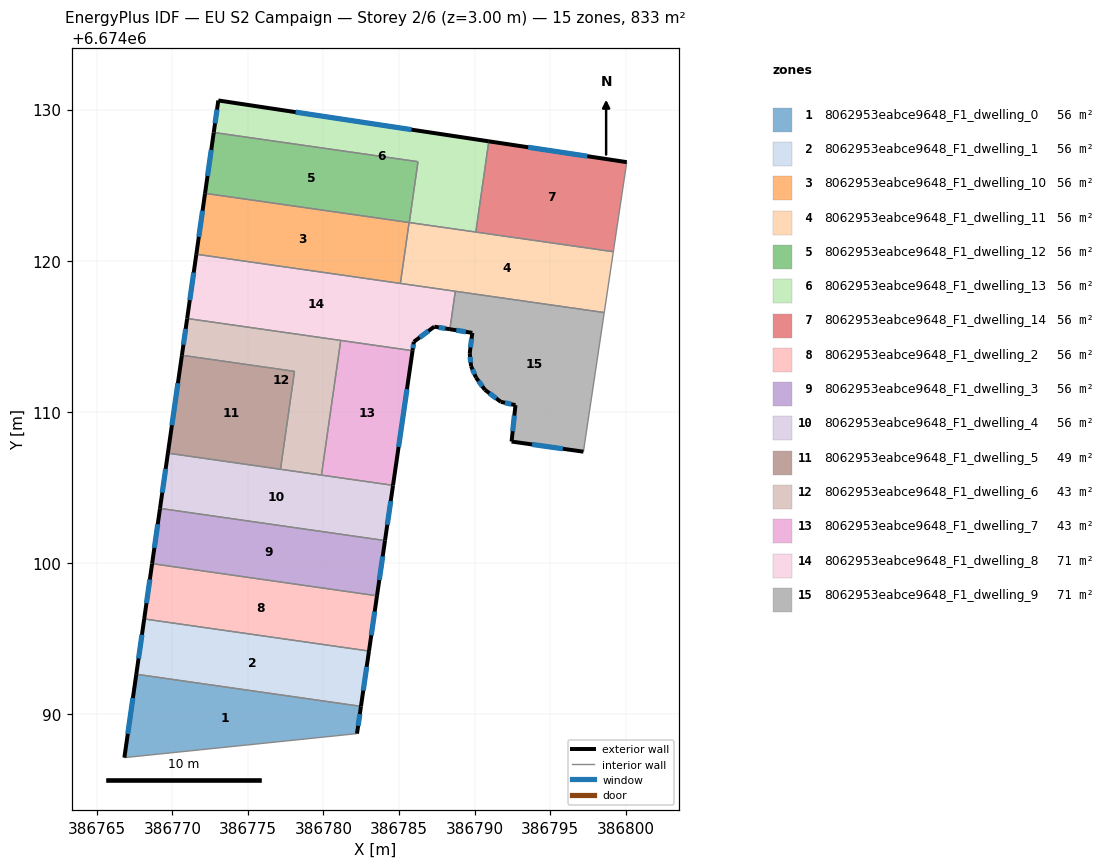
=== STOREY PLAN SPEC (per zone: floor XY polygon, exterior-wall plan segments, windows/doors) ===
zone 1: 8062953eabce9648_F1_dwelling_0  (55.5 m²)
  floor: (386782.48, 6674090.51) (386782.22, 6674088.71) (386766.83, 6674087.12) (386767.62, 6674092.64)
  exterior wall: (386767.62, 6674092.64) – (386766.83, 6674087.12)  [5.6 m]
    window: (386767.39, 6674091.06) – (386767.05, 6674088.70)  [3.1 m²]
  exterior wall: (386782.22, 6674088.71) – (386782.48, 6674090.51)  [1.8 m]
    window: (386782.30, 6674089.22) – (386782.41, 6674090.00)  [1.0 m²]
  interior walls: 2
zone 2: 8062953eabce9648_F1_dwelling_1  (55.5 m²)
  floor: (386783.01, 6674094.17) (386782.48, 6674090.51) (386767.62, 6674092.64) (386768.14, 6674096.30)
  exterior wall: (386768.14, 6674096.30) – (386767.62, 6674092.64)  [3.7 m]
    window: (386767.99, 6674095.25) – (386767.77, 6674093.68)  [2.0 m²]
  exterior wall: (386782.48, 6674090.51) – (386783.01, 6674094.17)  [3.7 m]
    window: (386782.63, 6674091.56) – (386782.86, 6674093.13)  [2.0 m²]
  interior walls: 2
zone 3: 8062953eabce9648_F1_dwelling_10  (55.5 m²)
  floor: (386785.67, 6674122.53) (386785.09, 6674118.50) (386771.59, 6674120.43) (386772.16, 6674124.46)
  exterior wall: (386772.16, 6674124.46) – (386771.59, 6674120.43)  [4.1 m]
    window: (386772.00, 6674123.31) – (386771.75, 6674121.58)  [2.2 m²]
  interior walls: 3
zone 4: 8062953eabce9648_F1_dwelling_11  (55.5 m²)
  floor: (386799.18, 6674120.60) (386798.58, 6674116.57) (386785.09, 6674118.50) (386785.67, 6674122.53)
  interior walls: 7
zone 5: 8062953eabce9648_F1_dwelling_12  (55.5 m²)
  floor: (386786.26, 6674126.56) (386785.68, 6674122.53) (386772.16, 6674124.46) (386772.74, 6674128.49)
  exterior wall: (386772.74, 6674128.49) – (386772.16, 6674124.46)  [4.1 m]
    window: (386772.58, 6674127.34) – (386772.33, 6674125.61)  [2.2 m²]
  interior walls: 4
zone 6: 8062953eabce9648_F1_dwelling_13  (55.5 m²)
  floor: (386790.94, 6674127.90) (386790.09, 6674121.90) (386785.68, 6674122.53) (386786.26, 6674126.56) (386772.74, 6674128.49) (386773.04, 6674130.61)
  exterior wall: (386773.04, 6674130.61) – (386772.74, 6674128.49)  [2.1 m]
    window: (386772.96, 6674130.00) – (386772.83, 6674129.09)  [1.2 m²]
  exterior wall: (386790.94, 6674127.90) – (386773.04, 6674130.61)  [18.1 m]
    window: (386785.83, 6674128.68) – (386778.16, 6674129.83)  [10.0 m²]
  interior walls: 4
zone 7: 8062953eabce9648_F1_dwelling_14  (55.5 m²)
  floor: (386800.07, 6674126.53) (386799.18, 6674120.60) (386790.09, 6674121.90) (386790.94, 6674127.90)
  exterior wall: (386800.07, 6674126.53) – (386790.94, 6674127.90)  [9.2 m]
    window: (386797.46, 6674126.92) – (386793.55, 6674127.51)  [5.1 m²]
  interior walls: 3
zone 8: 8062953eabce9648_F1_dwelling_2  (55.5 m²)
  floor: (386783.54, 6674097.83) (386783.01, 6674094.17) (386768.14, 6674096.30) (386768.66, 6674099.96)
  exterior wall: (386768.66, 6674099.96) – (386768.14, 6674096.30)  [3.7 m]
    window: (386768.51, 6674098.91) – (386768.29, 6674097.34)  [2.0 m²]
  exterior wall: (386783.01, 6674094.17) – (386783.54, 6674097.83)  [3.7 m]
    window: (386783.17, 6674095.22) – (386783.39, 6674096.78)  [2.0 m²]
  interior walls: 2
zone 9: 8062953eabce9648_F1_dwelling_3  (55.5 m²)
  floor: (386784.07, 6674101.48) (386783.54, 6674097.83) (386768.66, 6674099.96) (386769.18, 6674103.61)
  exterior wall: (386769.18, 6674103.61) – (386768.66, 6674099.96)  [3.7 m]
    window: (386769.04, 6674102.57) – (386768.81, 6674101.00)  [2.0 m²]
  exterior wall: (386783.54, 6674097.83) – (386784.07, 6674101.48)  [3.7 m]
    window: (386783.70, 6674098.87) – (386783.92, 6674100.44)  [2.0 m²]
  interior walls: 2
zone 10: 8062953eabce9648_F1_dwelling_4  (55.5 m²)
  floor: (386784.60, 6674105.14) (386784.07, 6674101.48) (386769.18, 6674103.61) (386769.71, 6674107.27)
  exterior wall: (386769.71, 6674107.27) – (386769.18, 6674103.61)  [3.7 m]
    window: (386769.56, 6674106.22) – (386769.33, 6674104.66)  [2.0 m²]
  exterior wall: (386784.07, 6674101.48) – (386784.60, 6674105.14)  [3.7 m]
    window: (386784.23, 6674102.53) – (386784.45, 6674104.09)  [2.0 m²]
  interior walls: 4
zone 11: 8062953eabce9648_F1_dwelling_5  (49.3 m²)
  floor: (386778.09, 6674112.68) (386777.16, 6674106.20) (386769.71, 6674107.27) (386770.63, 6674113.75)
  exterior wall: (386770.63, 6674113.75) – (386769.71, 6674107.27)  [6.5 m]
    window: (386770.37, 6674111.89) – (386769.97, 6674109.12)  [3.6 m²]
  interior walls: 3
zone 12: 8062953eabce9648_F1_dwelling_6  (43.2 m²)
  floor: (386781.14, 6674114.73) (386779.87, 6674105.81) (386777.16, 6674106.20) (386778.09, 6674112.68) (386770.63, 6674113.75) (386770.98, 6674116.18)
  exterior wall: (386770.98, 6674116.18) – (386770.63, 6674113.75)  [2.5 m]
    window: (386770.88, 6674115.48) – (386770.73, 6674114.44)  [1.4 m²]
  interior walls: 5
zone 13: 8062953eabce9648_F1_dwelling_7  (43.2 m²)
  floor: (386785.90, 6674114.05) (386784.60, 6674105.14) (386779.87, 6674105.81) (386781.14, 6674114.73)
  exterior wall: (386784.60, 6674105.14) – (386785.90, 6674114.05)  [9.0 m]
    window: (386784.97, 6674107.68) – (386785.53, 6674111.50)  [5.0 m²]
  interior walls: 3
zone 14: 8062953eabce9648_F1_dwelling_8  (71.1 m²)
  floor: (386788.73, 6674117.98) (386788.37, 6674115.47) (386787.34, 6674115.64) (386785.98, 6674114.64) (386785.90, 6674114.05) (386770.98, 6674116.18) (386771.59, 6674120.43)
  exterior wall: (386785.90, 6674114.05) – (386785.98, 6674114.64)  [0.6 m]
    window: (386785.92, 6674114.22) – (386785.96, 6674114.47)  [0.3 m²]
  exterior wall: (386771.59, 6674120.43) – (386770.98, 6674116.18)  [4.3 m]
    window: (386771.42, 6674119.22) – (386771.16, 6674117.39)  [2.4 m²]
  exterior wall: (386787.34, 6674115.64) – (386788.37, 6674115.47)  [1.0 m]
    window: (386787.63, 6674115.59) – (386788.07, 6674115.52)  [0.6 m²]
  exterior wall: (386785.98, 6674114.64) – (386787.34, 6674115.64)  [1.7 m]
    window: (386786.37, 6674114.92) – (386786.95, 6674115.35)  [0.9 m²]
  interior walls: 5
zone 15: 8062953eabce9648_F1_dwelling_9  (71.1 m²)
  floor: (386798.58, 6674116.57) (386797.20, 6674107.37) (386792.45, 6674108.04) (386792.71, 6674110.44) (386791.74, 6674110.67) (386790.68, 6674111.46) (386790.10, 6674112.27) (386789.77, 6674113.03) (386789.68, 6674113.88) (386789.85, 6674115.23) (386788.37, 6674115.47) (386788.73, 6674117.98)
  exterior wall: (386792.45, 6674108.04) – (386797.20, 6674107.37)  [4.8 m]
    window: (386793.81, 6674107.84) – (386795.85, 6674107.56)  [2.6 m²]
  exterior wall: (386792.71, 6674110.44) – (386792.45, 6674108.04)  [2.4 m]
    window: (386792.63, 6674109.75) – (386792.52, 6674108.72)  [1.3 m²]
  exterior wall: (386791.74, 6674110.67) – (386792.71, 6674110.44)  [1.0 m]
    window: (386792.01, 6674110.60) – (386792.43, 6674110.51)  [0.5 m²]
  exterior wall: (386790.68, 6674111.46) – (386791.74, 6674110.67)  [1.3 m]
    window: (386790.98, 6674111.23) – (386791.43, 6674110.89)  [0.7 m²]
  exterior wall: (386790.10, 6674112.27) – (386790.68, 6674111.46)  [1.0 m]
    window: (386790.27, 6674112.04) – (386790.52, 6674111.69)  [0.5 m²]
  exterior wall: (386789.77, 6674113.03) – (386790.10, 6674112.27)  [0.8 m]
    window: (386789.86, 6674112.81) – (386790.00, 6674112.49)  [0.5 m²]
  exterior wall: (386789.68, 6674113.88) – (386789.77, 6674113.03)  [0.9 m]
    window: (386789.71, 6674113.64) – (386789.74, 6674113.27)  [0.5 m²]
  exterior wall: (386789.85, 6674115.23) – (386789.68, 6674113.88)  [1.4 m]
    window: (386789.80, 6674114.84) – (386789.73, 6674114.27)  [0.7 m²]
  exterior wall: (386788.37, 6674115.47) – (386789.85, 6674115.23)  [1.5 m]
    window: (386788.79, 6674115.40) – (386789.43, 6674115.30)  [0.8 m²]
  interior walls: 3

=== DERIVED (storey summary) ===
Building: EU S2 Campaign
Storey: 2 of 6  (floor level z = 3.00 m)
Storey gross floor area: 833.1 m²
Zones on this storey: 15
  - 8062953eabce9648_F1_dwelling_0: floor 55.5 m²; exterior wall 7.4 m (22.2 m²); 2 window(s) 4.1 m²; WWR 18.4%
  - 8062953eabce9648_F1_dwelling_1: floor 55.5 m²; exterior wall 7.4 m (22.2 m²); 2 window(s) 4.1 m²; WWR 18.4%
  - 8062953eabce9648_F1_dwelling_10: floor 55.5 m²; exterior wall 4.1 m (12.2 m²); 1 window(s) 2.2 m²; WWR 18.4%
  - 8062953eabce9648_F1_dwelling_11: floor 55.5 m²
  - 8062953eabce9648_F1_dwelling_12: floor 55.5 m²; exterior wall 4.1 m (12.2 m²); 1 window(s) 2.2 m²; WWR 18.4%
  - 8062953eabce9648_F1_dwelling_13: floor 55.5 m²; exterior wall 20.2 m (60.7 m²); 2 window(s) 11.2 m²; WWR 18.4%
  - 8062953eabce9648_F1_dwelling_14: floor 55.5 m²; exterior wall 9.2 m (27.7 m²); 1 window(s) 5.1 m²; WWR 18.4%
  - 8062953eabce9648_F1_dwelling_2: floor 55.5 m²; exterior wall 7.4 m (22.2 m²); 2 window(s) 4.1 m²; WWR 18.4%
  - 8062953eabce9648_F1_dwelling_3: floor 55.5 m²; exterior wall 7.4 m (22.2 m²); 2 window(s) 4.1 m²; WWR 18.4%
  - 8062953eabce9648_F1_dwelling_4: floor 55.5 m²; exterior wall 7.4 m (22.2 m²); 2 window(s) 4.1 m²; WWR 18.4%
  - 8062953eabce9648_F1_dwelling_5: floor 49.3 m²; exterior wall 6.5 m (19.6 m²); 1 window(s) 3.6 m²; WWR 18.4%
  - 8062953eabce9648_F1_dwelling_6: floor 43.2 m²; exterior wall 2.5 m (7.4 m²); 1 window(s) 1.4 m²; WWR 18.4%
  - 8062953eabce9648_F1_dwelling_7: floor 43.2 m²; exterior wall 9.0 m (27.0 m²); 1 window(s) 5.0 m²; WWR 18.4%
  - 8062953eabce9648_F1_dwelling_8: floor 71.1 m²; exterior wall 7.6 m (22.9 m²); 4 window(s) 4.2 m²; WWR 18.4%
  - 8062953eabce9648_F1_dwelling_9: floor 71.1 m²; exterior wall 15.1 m (45.2 m²); 9 window(s) 8.3 m²; WWR 18.4%
Zone adjacency (shared interzone walls):
  - 8062953eabce9648_F1_dwelling_0 ↔ 8062953eabce9648_F1_dwelling_1
  - 8062953eabce9648_F1_dwelling_1 ↔ 8062953eabce9648_F1_dwelling_2
  - 8062953eabce9648_F1_dwelling_10 ↔ 8062953eabce9648_F1_dwelling_11
  - 8062953eabce9648_F1_dwelling_10 ↔ 8062953eabce9648_F1_dwelling_12
  - 8062953eabce9648_F1_dwelling_10 ↔ 8062953eabce9648_F1_dwelling_8
  - 8062953eabce9648_F1_dwelling_11 ↔ 8062953eabce9648_F1_dwelling_12
  - 8062953eabce9648_F1_dwelling_11 ↔ 8062953eabce9648_F1_dwelling_13
  - 8062953eabce9648_F1_dwelling_11 ↔ 8062953eabce9648_F1_dwelling_14
  - 8062953eabce9648_F1_dwelling_11 ↔ 8062953eabce9648_F1_dwelling_8
  - 8062953eabce9648_F1_dwelling_11 ↔ 8062953eabce9648_F1_dwelling_9
  - 8062953eabce9648_F1_dwelling_12 ↔ 8062953eabce9648_F1_dwelling_13
  - 8062953eabce9648_F1_dwelling_13 ↔ 8062953eabce9648_F1_dwelling_14
  - 8062953eabce9648_F1_dwelling_2 ↔ 8062953eabce9648_F1_dwelling_3
  - 8062953eabce9648_F1_dwelling_3 ↔ 8062953eabce9648_F1_dwelling_4
  - 8062953eabce9648_F1_dwelling_4 ↔ 8062953eabce9648_F1_dwelling_5
  - 8062953eabce9648_F1_dwelling_4 ↔ 8062953eabce9648_F1_dwelling_6
  - 8062953eabce9648_F1_dwelling_4 ↔ 8062953eabce9648_F1_dwelling_7
  - 8062953eabce9648_F1_dwelling_5 ↔ 8062953eabce9648_F1_dwelling_6
  - 8062953eabce9648_F1_dwelling_6 ↔ 8062953eabce9648_F1_dwelling_7
  - 8062953eabce9648_F1_dwelling_6 ↔ 8062953eabce9648_F1_dwelling_8
  - 8062953eabce9648_F1_dwelling_7 ↔ 8062953eabce9648_F1_dwelling_8
  - 8062953eabce9648_F1_dwelling_8 ↔ 8062953eabce9648_F1_dwelling_9